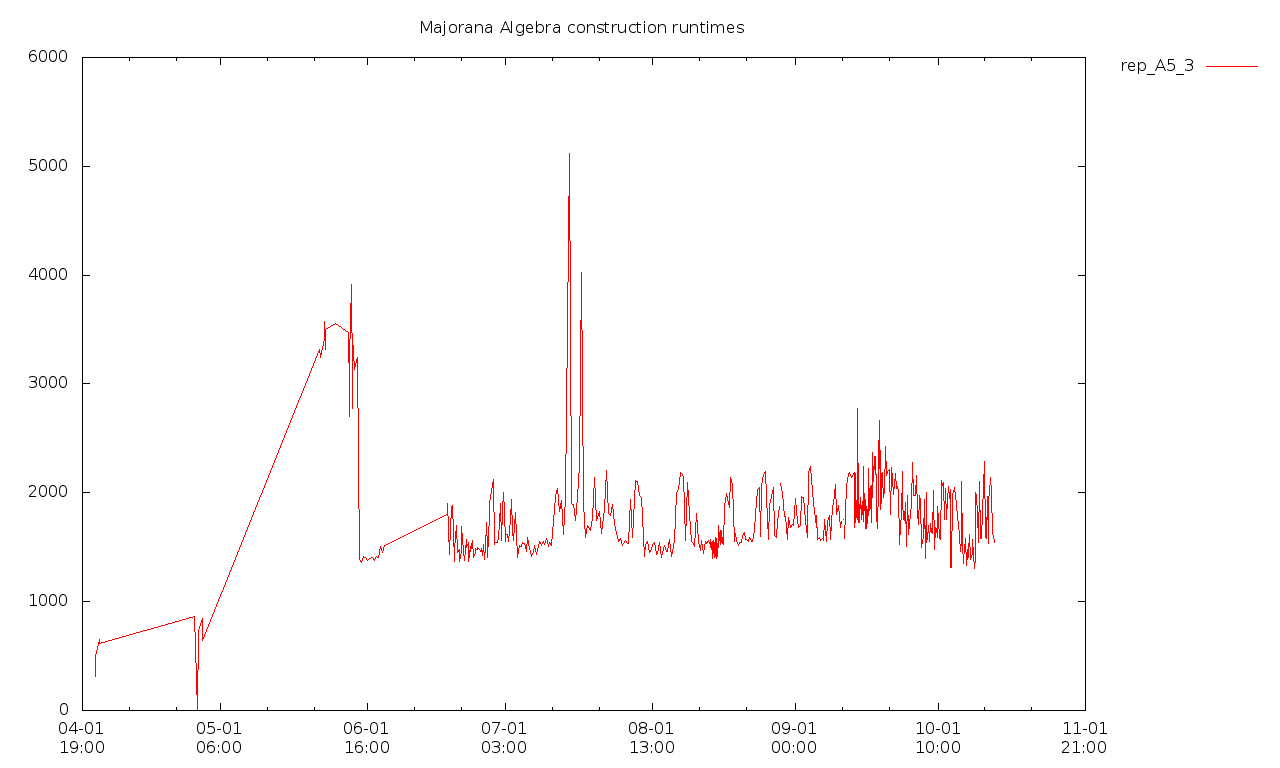

The table this chart was drawn from, first rows:
2018-04-04T12:08+0100, 443147000, 388591000, [  ]
2018-04-04T12:09+0100, 393365000, 377376000, [  ]
2018-04-04T14:18+0100, 419943000, 382618000, [  ]
2018-04-04T14:27+0100, 447144000, 389539000, [  ]
2018-04-04T14:28+0100, 414650000, 392089000, [  ]
2018-04-04T14:29+0100, 394286000, 383515000, [  ]
2018-04-04T14:30+0100, 439127000, 377657000, [  ]
2018-04-04T14:31+0100, 406223000, 376615000, [  ]
2018-04-04T14:32+0100, 345243000, 348434000, [  ]
2018-04-04T14:34+0100, 342384000, 368553000, [  ]
2018-04-04T14:35+0100, 338519000, 348826000, [  ]
2018-04-04T14:36+0100, 408663000, 397066000, [  ]
2018-04-04T14:37+0100, 400512000, 374965000, [  ]
2018-04-04T14:38+0100, 408192000, 371839000, [  ]
2018-04-04T14:39+0100, 405031000, 355914000, [  ]
2018-04-04T14:41+0100, 461810000, 421255000, [  ]
2018-04-04T14:42+0100, 311417000, 348620000, [  ]
2018-04-04T14:43+0100, 394366000, 397571000, [  ]
2018-04-04T14:44+0100, 407491000, 372838000, [  ]
2018-04-04T14:45+0100, 404830000, 353488000, [  ]
2018-04-04T14:47+0100, 403984000, 382139000, [  ]
2018-04-04T14:48+0100, 399638000, 395683000, [  ]
2018-04-04T14:49+0100, 406779000, 378322000, [  ]
2018-04-04T14:50+0100, 399514000, 378619000, [  ]
2018-04-04T14:52+0100, 405430000, 376959000, [  ]
2018-04-04T14:53+0100, 389744000, 374759000, [  ]
2018-04-04T14:54+0100, 420655000, 429448000, [  ]
2018-04-04T14:55+0100, 412317000, 378854000, [  ]
2018-04-04T14:56+0100, 408094000, 376308000, [  ]
2018-04-04T14:58+0100, 407602000, 375589000, [  ]
2018-04-04T14:59+0100, 403755000, 377539000, [  ]
2018-04-04T15:00+0100, 391102000, 356930000, [  ]
2018-04-04T15:01+0100, 392809000, 369167000, [  ]
2018-04-04T15:03+0100, 408167000, 415694000, [  ]
2018-04-04T15:04+0100, 415578000, 379218000, [  ]
2018-04-04T15:05+0100, 411198000, 377948000, [  ]
2018-04-04T15:06+0100, 395097000, 372628000, [  ]
2018-04-04T15:08+0100, 418043000, 434727000, [  ]
2018-04-04T15:09+0100, 405842000, 377566000, [  ]
2018-04-04T15:10+0100, 405695000, 383783000, [  ]
2018-04-04T15:11+0100, 416533000, 375475000, [  ]
2018-04-04T15:12+0100, 407196000, 377264000, [  ]
2018-04-04T15:14+0100, 399146000, 375870000, [  ]
2018-04-04T15:15+0100, 402848000, 382076000, [  ]
2018-04-04T15:16+0100, 397761000, 379851000, [  ]
2018-04-04T15:17+0100, 403343000, 373155000, [  ]
2018-04-04T15:19+0100, 409837000, 381791000, [  ]
2018-04-04T15:20+0100, 408367000, 377340000, [  ]
2018-04-04T15:21+0100, 408259000, 418126000, [  ]
2018-04-04T15:22+0100, 441607000, 394560000, [  ]
2018-04-04T15:23+0100, 398090000, 379219000, [  ]
2018-04-04T15:25+0100, 418014000, 376198000, [  ]
2018-04-04T15:26+0100, 408493000, 380948000, [  ]
2018-04-04T15:27+0100, 395932000, 377410000, [  ]
2018-04-04T15:28+0100, 400908000, 383107000, [  ]
2018-04-04T15:30+0100, 413180000, 380459000, [  ]
2018-04-04T15:31+0100, 401158000, 378024000, [  ]
2018-04-04T15:32+0100, 401315000, 377840000, [  ]
2018-04-04T15:33+0100, 401328000, 377175000, [  ]
2018-04-04T15:35+0100, 364212000, 352879000, [  ]
2018-04-04T15:36+0100, 404385000, 376983000, [  ]
... 583 more rows
